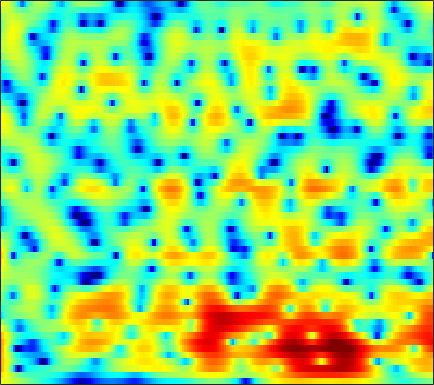

The data file committed next to this chart (first rows):
4.5914, 4.3582, 4.0191, 3.6484, 3.3511, 2.9305, 2.491, 2.1496, 1.6824, 1.2035, 0.71672, 0.34829, -0.15035, -0.65104, -1.027, -1.5292, -2.0359, -2.4207, -2.9352, -3.4554, -3.9869, -4.3994, -4.9684, -5.5658
6.323, 5.702, 4.805, 3.841, 3.088, 2.065, 1.056, 0.3369, -0.5301, -1.248, -1.792, -2.084, -2.34, -2.482, -2.541, -2.586, -2.616, -2.642, -2.692, -2.773, -2.891, -3.005, -3.192, -3.434
8.46, 7.221, 5.305, 3.011, 0.9539, -2.448, -7.201, -12.84, -37.09, -13.88, -9.043, -7.097, -5.513, -4.605, -4.192, -3.881, -3.726, -3.66, -3.563, -3.422, -3.183, -2.931, -2.517, -2.06
8.532, 7.315, 5.58, 3.756, 2.371, 0.5848, -1.015, -2.019, -3.069, -3.843, -4.449, -4.862, -5.455, -6.197, -6.931, -8.202, -10.03, -11.97, -16.04, -23.65, -19.99, -14.57, -10.13, -7.128
8.472, 7.14, 5.251, 3.258, 1.733, -0.3018, -2.251, -3.592, -5.141, -6.348, -7.193, -7.643, -8.058, -8.373, -8.58, -8.785, -8.916, -9.005, -9.051, -8.89, -8.295, -7.533, -6.26, -4.827
9.08, 7.391, 4.838, 1.858, -0.7733, -5.045, -10.98, -18.24, -27.44, -16.86, -13.89, -13.03, -12.88, -13.32, -13.65, -13.51, -12.18, -10.78, -8.806, -7.092, -5.628, -4.628, -3.427, -2.324
9.291, 7.839, 5.758, 3.53, 1.814, -0.4569, -2.532, -3.895, -5.343, -6.536, -7.651, -8.575, -10.03, -11.86, -13.2, -13.32, -11.36, -9.638, -7.604, -5.844, -4.448, -3.635, -2.878, -2.461
7.847, 6.66, 5.018, 3.339, 2.084, 0.4722, -1.007, -1.986, -3.074, -3.892, -4.41, -4.649, -4.777, -4.685, -4.594, -4.368, -3.87, -3.381, -2.743, -2.154, -1.664, -1.376, -1.179, -1.262
5.03, 3.921, 2.326, 0.5339, -0.9841, -3.304, -6.014, -8.241, -10.72, -10.82, -8.931, -7.358, -5.551, -4.05, -3.116, -2.146, -1.432, -0.9763, -0.4262, 0.03734, 0.3994, 0.6179, 0.8468, 1.025
0.8815, 0.2962, -0.5124, -1.457, -2.345, -3.784, -5.527, -6.876, -8.172, -7.946, -6.492, -5.173, -3.591, -2.363, -1.595, -0.7329, -0.1471, 0.1099, 0.3186, 0.4022, 0.4063, 0.3838, 0.4148, 0.583
-6.57, -4.538, -2.772, -1.718, -1.214, -0.8069, -0.5869, -0.4716, -0.2809, -0.02131, 0.3358, 0.64, 1.09, 1.401, 1.504, 1.523, 1.395, 1.151, 0.5658, -0.3648, -1.648, -2.878, -4.755, -6.18
-3.978, -3.242, -2.28, -1.463, -0.9501, -0.3775, 0.1087, 0.449, 0.8788, 1.292, 1.655, 1.856, 2.084, 2.239, 2.238, 2.025, 1.608, 1.145, 0.2819, -0.9158, -2.474, -3.935, -6.248, -8.22
-1.428, -1.658, -1.935, -2.174, -2.281, -2.257, -1.908, -1.458, -0.6767, 0.1424, 0.9182, 1.416, 1.874, 2.157, 2.276, 2.23, 1.935, 1.579, 0.9459, 0.166, -0.697, -1.337, -2.058, -2.541
0.02348, -0.7656, -2.322, -4.682, -7.202, -11.25, -10.63, -7.206, -3.476, -0.8532, 0.9923, 2.03, 3.005, 3.55, 3.742, 3.78, 3.535, 3.162, 2.446, 1.458, 0.199, -0.8861, -2.479, -4.12
1.314, 0.7581, -0.3032, -1.636, -2.682, -3.7, -3.555, -2.65, -1.057, 0.4827, 1.724, 2.44, 3.177, 3.629, 3.737, 3.652, 3.316, 2.885, 2.045, 0.886, -0.6589, -2.161, -4.735, -8.316
1.93, 1.719, 1.372, 1.008, 0.7706, 0.5754, 0.5557, 0.6485, 0.8926, 1.22, 1.567, 1.78, 1.948, 2.023, 2.004, 1.813, 1.445, 1.061, 0.3942, -0.4331, -1.422, -2.245, -3.38, -4.391
2.883, 2.636, 2.286, 1.939, 1.699, 1.44, 1.252, 1.159, 1.111, 1.112, 1.134, 1.17, 1.162, 1.065, 0.9739, 0.7691, 0.454, 0.1436, -0.3623, -0.9706, -1.649, -2.188, -2.941, -3.661
4.167, 3.648, 2.924, 2.211, 1.724, 1.18, 0.7955, 0.6413, 0.5554, 0.5786, 0.6222, 0.6884, 0.7875, 0.7865, 0.7291, 0.604, 0.3937, 0.1637, -0.2318, -0.7746, -1.425, -1.989, -2.89, -3.905
5.959, 4.902, 3.28, 1.475, 0.1118, -1.391, -2.051, -1.952, -1.358, -0.6184, 0.03565, 0.3432, 0.6489, 0.8903, 0.9569, 0.9886, 0.974, 0.9198, 0.7692, 0.4709, -0.06646, -0.6748, -1.79, -3.469
7.207, 5.704, 3.134, -0.3914, -4.13, -12.99, -15.97, -8.818, -4.665, -2.654, -1.554, -1.15, -1.152, -1.293, -1.382, -1.385, -1.086, -0.6602, 0.001845, 0.6319, 0.9758, 1.003, 0.7341, 0.006678
5.834, 4.679, 2.913, 0.9849, -0.4638, -2.178, -3.285, -3.747, -4.099, -4.404, -5.051, -5.581, -6.788, -9.061, -11.45, -15.76, -14.12, -9.927, -5.771, -2.989, -1.049, -0.00142, 0.8829, 1.443
3.711, 2.969, 1.899, 0.7263, -0.2004, -1.478, -2.862, -3.963, -5.463, -6.974, -8.613, -9.626, -10.29, -11.06, -11.48, -11.38, -10.02, -8.167, -5.448, -3.016, -1.079, 0.1106, 1.304, 2.157
0.4906, 0.2243, -0.1777, -0.7272, -1.277, -2.258, -3.62, -4.934, -7.34, -10.79, -16.98, -26.66, -18.67, -12.19, -9.536, -6.918, -4.849, -3.461, -1.798, -0.3126, 0.9717, 1.742, 2.612, 3.215
-5.409, -4.455, -3.488, -2.878, -2.679, -2.745, -3.134, -3.676, -4.681, -5.844, -6.85, -7.308, -6.696, -5.471, -4.257, -2.679, -1.268, -0.323, 0.802, 1.733, 2.484, 2.921, 3.324, 3.559
-10.6, -8.46, -6.314, -4.755, -3.875, -3.013, -2.464, -2.219, -2.001, -1.917, -1.692, -1.55, -1.153, -0.6348, -0.1841, 0.456, 1.093, 1.535, 2.057, 2.471, 2.743, 2.881, 2.903, 2.761
-10.59, -8.92, -6.857, -5.099, -3.987, -2.757, -1.812, -1.225, -0.5946, -0.1002, 0.3084, 0.625, 0.9371, 1.291, 1.526, 1.808, 2.063, 2.215, 2.339, 2.382, 2.324, 2.209, 1.96, 1.553
-10.16, -7.985, -5.715, -3.932, -2.842, -1.654, -0.6989, -0.1177, 0.4829, 0.9924, 1.332, 1.558, 1.815, 1.985, 2.091, 2.184, 2.195, 2.154, 2.026, 1.803, 1.506, 1.203, 0.755, 0.2455
-4.754, -3.751, -2.451, -1.308, -0.5699, 0.2276, 0.831, 1.15, 1.452, 1.611, 1.753, 1.774, 1.866, 1.918, 1.946, 1.943, 1.831, 1.661, 1.309, 0.7885, 0.123, -0.4182, -1.175, -1.81
-0.5806, 0.1223, 0.9987, 1.716, 2.13, 2.459, 2.536, 2.423, 2.1, 1.524, 1.01, 0.6479, 0.4395, 0.6141, 0.8617, 1.193, 1.356, 1.261, 0.782, -0.1633, -1.647, -3.02, -5.232, -7.08
1.068, 2.183, 3.248, 3.922, 4.169, 4.19, 3.8, 3.227, 1.945, -0.05011, -3.153, -6.085, -8.538, -5.079, -2.458, -0.1408, 1.14, 1.534, 1.342, 0.4183, -1.41, -3.477, -7.565, -13.32
1.235, 2.05, 2.797, 3.212, 3.323, 3.22, 2.816, 2.281, 1.207, -0.2524, -2.309, -3.671, -4.487, -3.06, -1.56, 0.1775, 1.291, 1.729, 1.84, 1.418, 0.5533, -0.3524, -1.663, -3.004
0.6636, 0.6997, 0.6869, 0.5825, 0.4805, 0.3095, 0.1589, 0.04625, -0.05634, -0.1255, -0.1619, -0.07625, 0.168, 0.626, 1.032, 1.588, 2.006, 2.182, 2.221, 1.988, 1.534, 1.039, 0.2175, -0.7661
-1.133, -1.62, -2.389, -3.292, -3.979, -4.638, -4.627, -4.134, -3.031, -1.888, -0.7159, -0.01112, 0.8779, 1.564, 2.01, 2.465, 2.764, 2.885, 2.882, 2.716, 2.393, 2.039, 1.458, 0.74
-3.564, -4.136, -5.412, -7.565, -10.25, -17.15, -20.94, -12.66, -7.124, -3.804, -1.561, -0.3, 0.9816, 1.915, 2.434, 2.909, 3.19, 3.284, 3.255, 3.091, 2.78, 2.489, 2.004, 1.449
-5.089, -4.727, -4.787, -5.351, -5.946, -6.565, -6.305, -5.36, -3.604, -1.825, -0.3378, 0.6199, 1.587, 2.31, 2.677, 2.985, 3.092, 3.049, 2.873, 2.557, 2.139, 1.787, 1.266, 0.734
-3.536, -2.731, -2.017, -1.593, -1.357, -1.04, -0.6503, -0.2743, 0.3205, 0.9267, 1.555, 1.921, 2.351, 2.602, 2.687, 2.647, 2.418, 2.126, 1.59, 0.9006, 0.1302, -0.4905, -1.239, -1.868
0.071, 0.4486, 0.8685, 1.2, 1.385, 1.579, 1.752, 1.874, 2.025, 2.192, 2.313, 2.38, 2.401, 2.318, 2.175, 1.819, 1.262, 0.6848, -0.3563, -1.716, -3.421, -4.91, -6.884, -8.188
2.655, 2.759, 2.831, 2.827, 2.769, 2.623, 2.424, 2.251, 2.016, 1.813, 1.614, 1.539, 1.403, 1.276, 1.113, 0.7679, 0.2016, -0.4182, -1.596, -3.288, -5.748, -8.282, -13.6, -22.89
4.189, 4.157, 3.981, 3.631, 3.269, 2.656, 1.891, 1.252, 0.3864, -0.4276, -0.9285, -1.1, -0.974, -0.649, -0.3932, -0.1392, -0.1369, -0.3378, -0.8887, -1.795, -3.046, -4.115, -5.536, -6.566
5.144, 5.037, 4.661, 4.01, 3.329, 2.151, 0.5964, -0.8621, -3.229, -6.265, -8.792, -9.022, -6.556, -3.965, -2.381, -0.8272, 0.1768, 0.6258, 0.8736, 0.75, 0.2872, -0.2102, -1.139, -2.251
4.719, 4.537, 4.016, 3.18, 2.33, 0.8558, -0.976, -2.679, -5.314, -8.816, -11.91, -11.77, -8.669, -5.268, -3.244, -1.121, 0.4372, 1.301, 2.05, 2.397, 2.391, 2.123, 1.412, 0.2695
2.151, 1.879, 1.265, 0.3494, -0.5433, -2.022, -3.802, -5.263, -7.342, -8.938, -9.416, -9.134, -7.497, -5.487, -3.915, -1.984, -0.3478, 0.6274, 1.647, 2.33, 2.698, 2.754, 2.623, 2.205
-1.282, -1.619, -2.259, -3.118, -3.929, -5.283, -7.175, -9.025, -12.7, -19.09, -28.36, -17.44, -11.32, -7.509, -5.399, -3.203, -1.457, -0.4101, 0.7223, 1.592, 2.221, 2.582, 2.897, 3.054
-4.843, -5.347, -6.016, -6.593, -6.945, -7.418, -8.03, -8.663, -9.741, -10.47, -10.4, -9.661, -7.76, -5.843, -4.54, -3.025, -1.793, -0.975, -0.06199, 0.7364, 1.462, 1.961, 2.541, 3.064
-8.632, -10.34, -12.49, -12.81, -11.58, -9.57, -7.895, -6.993, -6.095, -5.423, -4.849, -4.336, -3.677, -3.07, -2.66, -2.221, -1.906, -1.7, -1.356, -0.8543, -0.1348, 0.5139, 1.488, 2.447
-8.935, -11.28, -15.29, -15.46, -12.16, -8.342, -5.779, -4.356, -2.984, -2.091, -1.462, -1.155, -1.05, -1.166, -1.461, -2.172, -3.241, -4.321, -5.778, -6.338, -5.071, -3.337, -0.9898, 0.9921
-5.736, -5.799, -5.631, -5.035, -4.321, -3.134, -1.958, -1.19, -0.3786, 0.2035, 0.497, 0.4798, 0.2412, -0.3461, -1.053, -2.42, -4.46, -6.647, -11.11, -16.36, -11.19, -7.138, -3.337, -0.647
-5.707, -4.471, -3.106, -1.979, -1.239, -0.3884, 0.3358, 0.7559, 1.173, 1.368, 1.31, 1.118, 0.6819, -0.02527, -0.7053, -1.788, -3.042, -3.97, -5.016, -5.455, -5.074, -4.308, -2.924, -1.43
-4.345, -2.765, -1.147, 0.06641, 0.7783, 1.493, 1.978, 2.206, 2.337, 2.241, 1.923, 1.576, 0.9425, 0.1134, -0.6096, -1.677, -2.838, -3.709, -4.775, -5.581, -5.866, -5.605, -4.72, -3.394
-0.3773, 0.3633, 1.278, 2.041, 2.488, 2.909, 3.119, 3.133, 2.957, 2.553, 1.964, 1.426, 0.5009, -0.5688, -1.477, -2.836, -4.398, -5.748, -7.952, -10.87, -14.28, -15.19, -11.85, -7.847
1.721, 2.175, 2.739, 3.201, 3.445, 3.607, 3.552, 3.348, 2.85, 2.113, 1.142, 0.2498, -1.088, -2.503, -3.566, -4.964, -6.349, -7.469, -9.215, -11.43, -13.59, -13.89, -11.52, -8.295
1.972, 2.562, 3.248, 3.76, 4.003, 4.101, 3.914, 3.573, 2.819, 1.707, 0.1734, -1.313, -3.617, -6.249, -8.074, -9.493, -9.482, -9.124, -8.63, -8.258, -7.896, -7.524, -6.714, -5.567
0.8075, 1.917, 3.12, 3.978, 4.396, 4.643, 4.533, 4.21, 3.437, 2.197, 0.4074, -1.39, -4.598, -9.435, -15.3, -20.44, -12.86, -9.988, -7.895, -6.804, -6.298, -6.08, -5.846, -5.521
-1.056, 0.6854, 2.405, 3.586, 4.169, 4.601, 4.664, 4.477, 3.937, 3.055, 1.846, 0.7626, -0.9035, -2.645, -3.781, -4.753, -5.014, -4.978, -4.956, -5.254, -5.976, -6.855, -8.602, -10.82
-0.9707, 0.438, 1.889, 2.906, 3.416, 3.801, 3.888, 3.784, 3.447, 2.948, 2.319, 1.797, 1.025, 0.2626, -0.2833, -0.9359, -1.542, -2.01, -2.741, -3.716, -5.08, -6.495, -9.126, -12.72
0.5945, 1.339, 2.111, 2.608, 2.807, 2.85, 2.684, 2.466, 2.092, 1.696, 1.337, 1.091, 0.8218, 0.5972, 0.4289, 0.1719, -0.1673, -0.4911, -1.044, -1.75, -2.643, -3.412, -4.452, -5.338
2.521, 2.796, 2.957, 2.865, 2.619, 2.054, 1.247, 0.5278, -0.4326, -1.19, -1.484, -1.371, -0.8773, -0.292, 0.1075, 0.4921, 0.6886, 0.7038, 0.5435, 0.1894, -0.3378, -0.8273, -1.561, -2.331
4.232, 4.217, 3.969, 3.419, 2.767, 1.519, -0.2895, -2.153, -5.57, -10.08, -10.84, -7.693, -4.16, -1.778, -0.5237, 0.652, 1.396, 1.718, 1.88, 1.757, 1.384, 0.9396, 0.1031, -1.03
